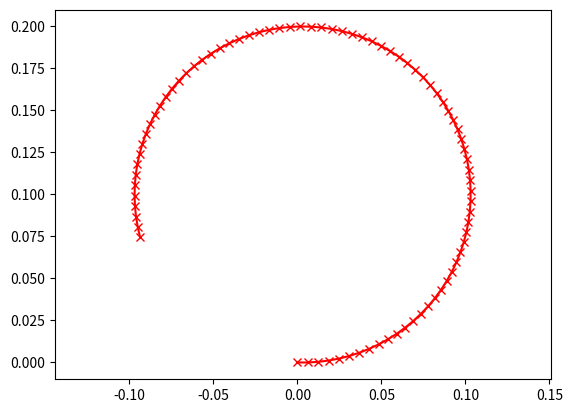

Python code for this plot:
# source: http://www.swarthmore.edu/NatSci/mzucker1/e28_f2016/hw1_starter.py
# starter code for E28 homework 1 problem 3
import numpy as np
import matplotlib.pyplot as plt

# start the robot out at 0,0,0
(x, y, theta) = (0, 0, 0)

# simulate for this amount of time
t_final = 10.0 

# set a reasonable delta t
delta_t = 0.125 

# start at t = 0
t = 0.0 

# robot parameters
r = 0.05 # wheels have 5cm radius
d = 0.10 # wheels 20cm apart

# start a list of x/y pairs to plot
all_points = [ (x, y) ]

# simulate the desired amount of time
while t < t_final:

    # get left/right wheel velocities (rad/sec). these are currently
    # constant, but they could be time-varying
    (vl, vr) = (0, 2.0)

    # diff drive kinematics update
    linear_vel = (vl + vr)*r/2.0
    angular_vel = (vr - vl)*r/(2.0*d)

    # Euler's method update
    x += delta_t * linear_vel * np.cos(theta)
    y += delta_t * linear_vel * np.sin(theta)
    theta += delta_t * angular_vel
    
    # time update
    t += delta_t

    # add x, y point
    all_points.append( (x, y) )

# convert points to numpy array so we can do 2D indexing like below
all_points = np.array(all_points)

# plot using red lines with x's
plt.plot(all_points[:,0], all_points[:,1], 'rx-')

# make sure circles look like circles
plt.axis('equal')

# show the plot
plt.show()